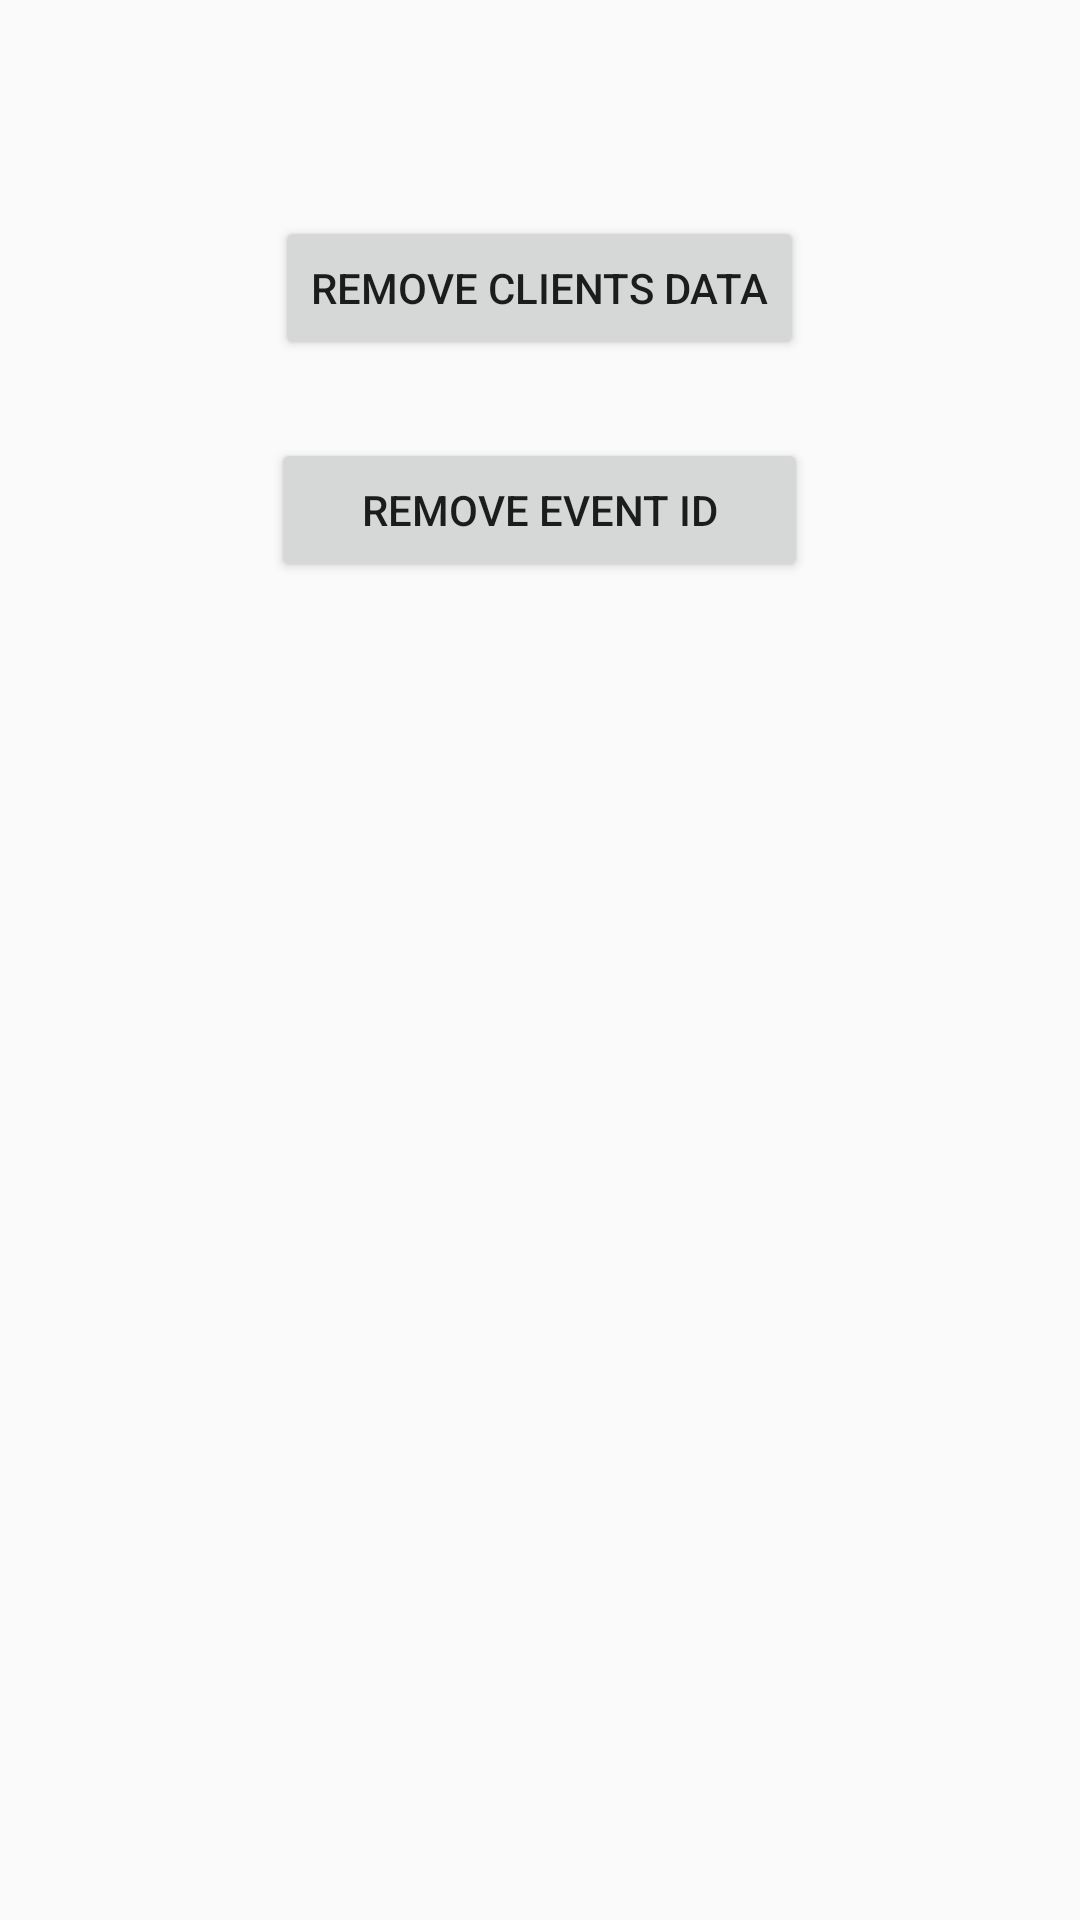

Here is an Android app screen rendered from its layout file. Give the layout XML and the strings, colors and styles it references.
<!-- AndroidManifest.xml: application theme AppTheme -->
<!-- res/layout/activity_tools.xml -->
<?xml version="1.0" encoding="utf-8"?>
<RelativeLayout xmlns:android="http://schemas.android.com/apk/res/android"
    xmlns:app="http://schemas.android.com/apk/res-auto"
    xmlns:tools="http://schemas.android.com/tools"
    android:layout_width="match_parent"
    android:layout_height="match_parent"
    tools:context=".Activities.ToolsActivity">

    <Button
        android:id="@+id/btn_remove"
        android:layout_width="wrap_content"
        android:layout_height="wrap_content"
        android:layout_alignParentTop="true"
        android:layout_centerHorizontal="true"
        android:layout_marginTop="72dp"
        android:editable="true"
        android:text="Remove clients data" />

    <Button
        android:id="@+id/btn_remevid"
        android:layout_width="179dp"
        android:layout_height="wrap_content"
        android:layout_alignParentTop="true"
        android:layout_centerHorizontal="true"
        android:layout_marginTop="146dp"
        android:enabled="true"
        android:text="Remove event ID" />
</RelativeLayout>
<!-- resources referenced by this layout -->
<resources>
  <style name="AppTheme" parent="Theme.AppCompat.Light.DarkActionBar">
          
          <item name="colorPrimary">@color/colorPrimary</item>
          <item name="colorPrimaryDark">@color/colorPrimaryDark</item>
          <item name="colorAccent">@color/colorAccent</item>
      </style>
  <color name="colorPrimary">#f2994a</color>
  <color name="colorPrimaryDark">#f26322</color>
  <color name="colorAccent">#FF4081</color>
</resources>
